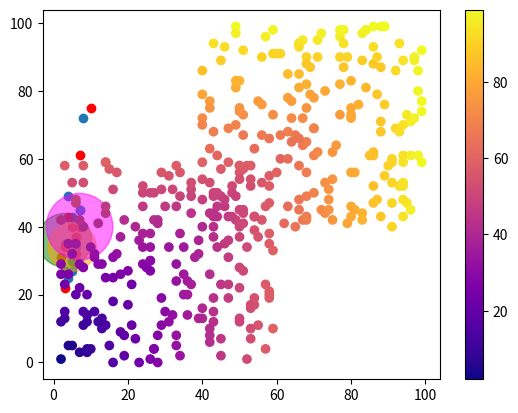

Write the Python code that produced this figure.
import matplotlib.pyplot as plt
import numpy as np

# Draw points
x = np.array([5, 7, 8, 3, 5, 4, 6, 7, 5, 5, 6, 3, 4, 6])
y = np.array([30, 45, 72, 27, 33, 49, 37, 45, 27, 43, 34, 35, 25, 29])
plt.scatter(x, y)

# Draw points with red color
x = np.array([3, 7, 10, 4, 7, 2, 3, 6, 6, 5])
y = np.array([22, 40, 75, 43, 61, 31, 34, 37, 32, 40])
plt.scatter(x, y, c="red")

# Draw transparent points with multiple colors and different sizes
x = np.array([3, 5, 7])
y = np.array([36, 34, 40])
colors = np.array(["green", "orange", "magenta"])
sizes = np.array([1500, 1200, 2300])
plt.scatter(x, y, c=colors, s=sizes, alpha=0.5)
plt.show()

# Draw points with a colormap (Reference: https://matplotlib.org/stable/users/explain/colors/colormaps.html)
x = np.concatenate((np.random.randint(60, size=(200)), np.random.randint(40, 100, size=(200))))
y = np.concatenate((np.random.randint(60, size=(200)), np.random.randint(40, 100, size=(200))))
colors = [x[i] if x[i] > y[i] else y[i] for i in range(400)]
plt.scatter(x, y, c=colors, cmap='plasma')
plt.colorbar()
plt.show()
